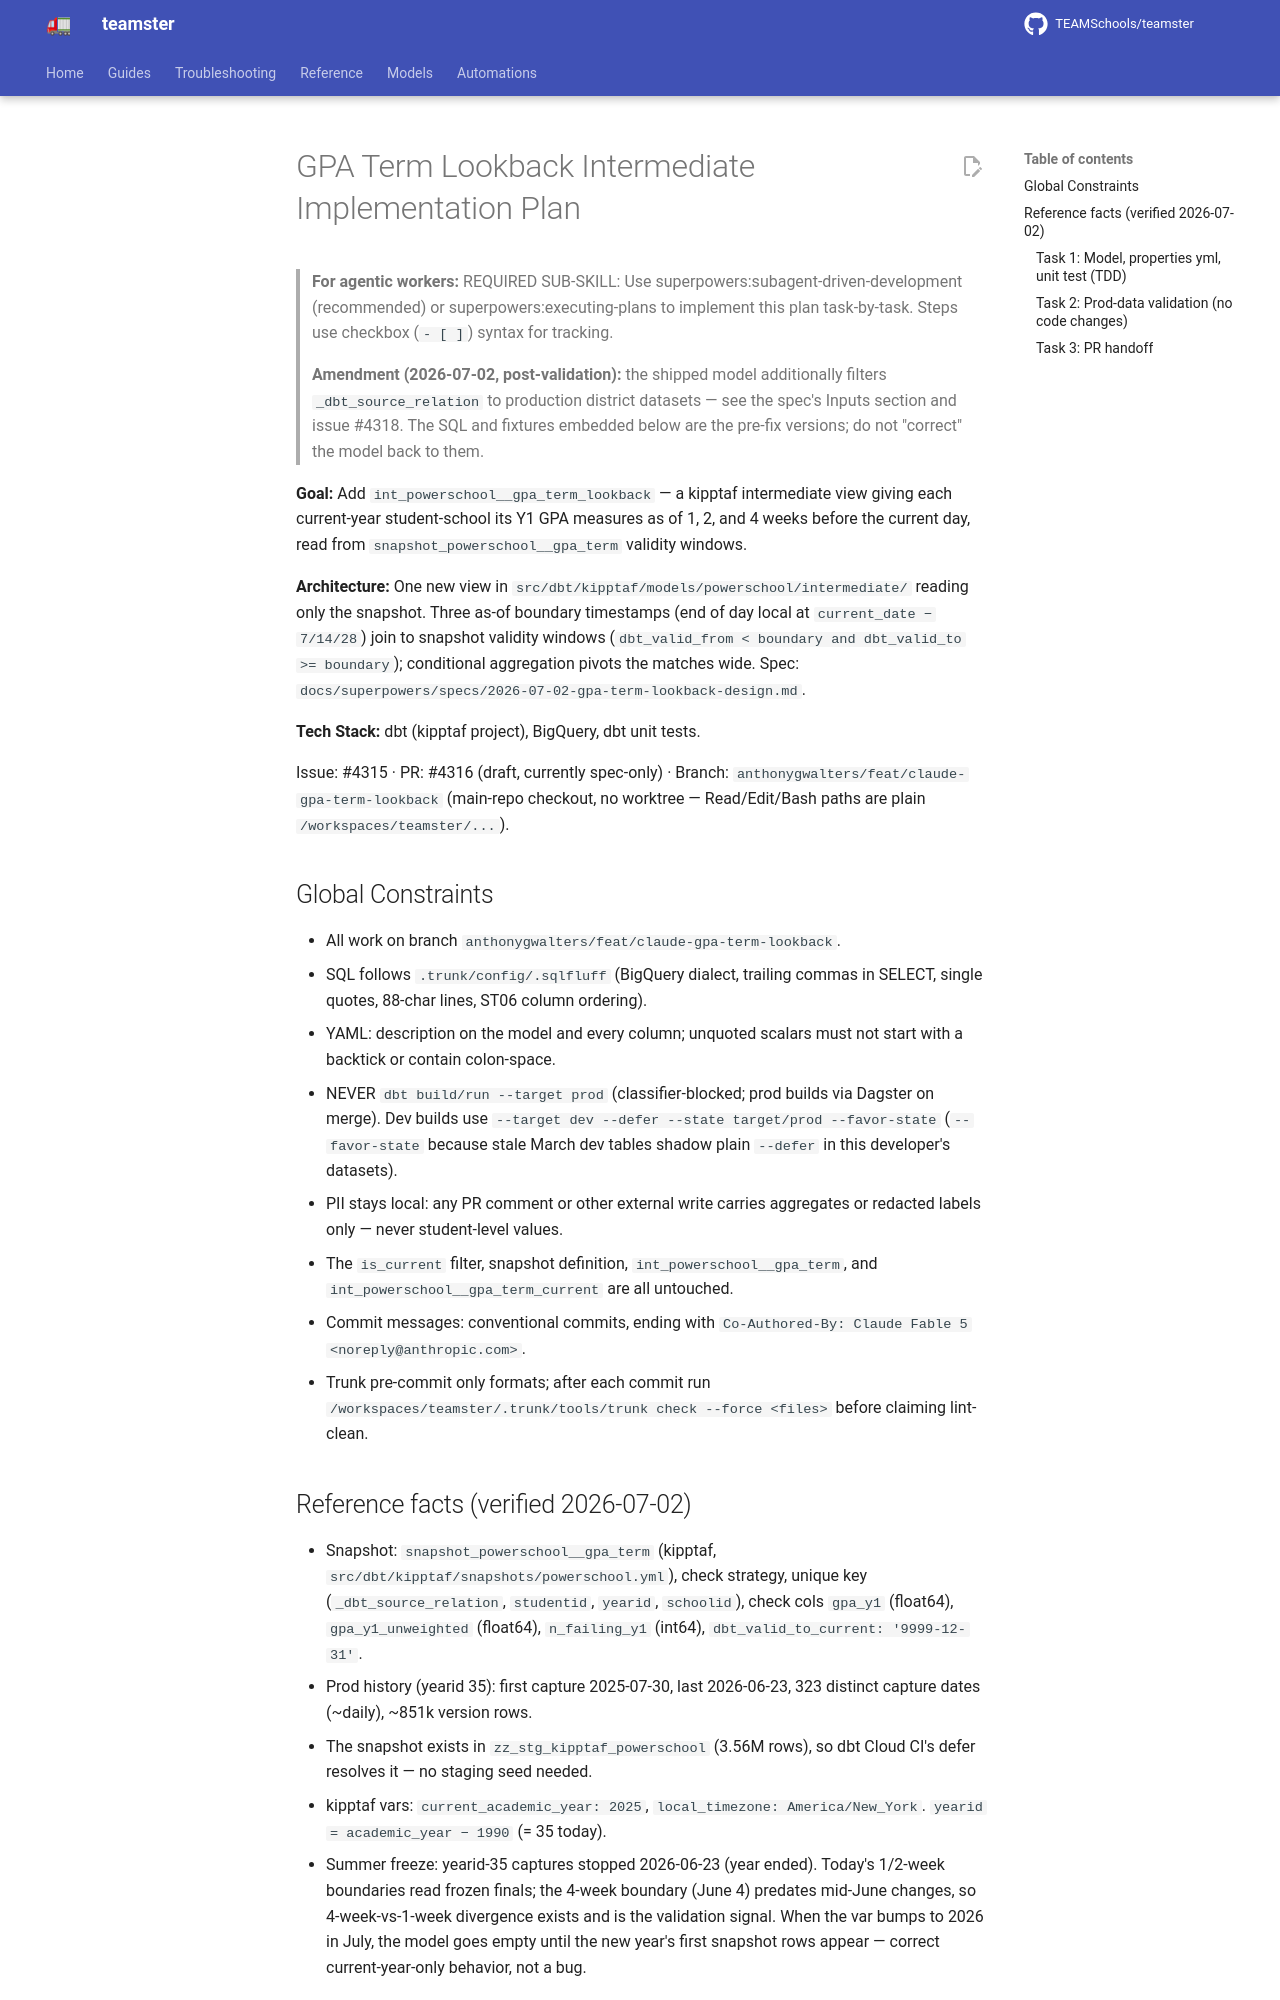

repository: TEAMSchools/teamster · page: superpowers/plans/2026-07-02-gpa-term-lookback/index.html · generator: mkdocs

# GPA Term Lookback Intermediate Implementation Plan

> **For agentic workers:** REQUIRED SUB-SKILL: Use
> superpowers:subagent-driven-development (recommended) or
> superpowers:executing-plans to implement this plan task-by-task. Steps use
> checkbox (`- [ ]`) syntax for tracking.

> **Amendment (2026-07-02, post-validation):** the shipped model additionally
> filters `_dbt_source_relation` to production district datasets — see the
> spec's Inputs section and issue #4318. The SQL and fixtures embedded below are
> the pre-fix versions; do not "correct" the model back to them.

**Goal:** Add `int_powerschool__gpa_term_lookback` — a kipptaf intermediate view
giving each current-year student-school its Y1 GPA measures as of 1, 2, and 4
weeks before the current day, read from `snapshot_powerschool__gpa_term`
validity windows.

**Architecture:** One new view in
`src/dbt/kipptaf/models/powerschool/intermediate/` reading only the snapshot.
Three as-of boundary timestamps (end of day local at `current_date − 7/14/28`)
join to snapshot validity windows
(`dbt_valid_from < boundary and dbt_valid_to >= boundary`); conditional
aggregation pivots the matches wide. Spec:
`docs/superpowers/specs/2026-07-02-gpa-term-lookback-design.md`.

**Tech Stack:** dbt (kipptaf project), BigQuery, dbt unit tests.

Issue: #4315 · PR: #4316 (draft, currently spec-only) · Branch:
`anthonygwalters/feat/claude-gpa-term-lookback` (main-repo checkout, no worktree
— Read/Edit/Bash paths are plain `/workspaces/teamster/...`).

## Global Constraints

- All work on branch `anthonygwalters/feat/claude-gpa-term-lookback`.
- SQL follows `.trunk/config/.sqlfluff` (BigQuery dialect, trailing commas in
  SELECT, single quotes, 88-char lines, ST06 column ordering).
- YAML: description on the model and every column; unquoted scalars must not
  start with a backtick or contain colon-space.
- NEVER `dbt build/run --target prod` (classifier-blocked; prod builds via
  Dagster on merge). Dev builds use
  `--target dev --defer --state target/prod --favor-state` (`--favor-state`
  because stale March dev tables shadow plain `--defer` in this developer's
  datasets).
- PII stays local: any PR comment or other external write carries aggregates or
  redacted labels only — never student-level values.
- The `is_current` filter, snapshot definition, `int_powerschool__gpa_term`, and
  `int_powerschool__gpa_term_current` are all untouched.
- Commit messages: conventional commits, ending with
  `Co-Authored-By: Claude Fable 5 <noreply@anthropic.com>`.
- Trunk pre-commit only formats; after each commit run
  `/workspaces/teamster/.trunk/tools/trunk check --force <files>` before
  claiming lint-clean.
